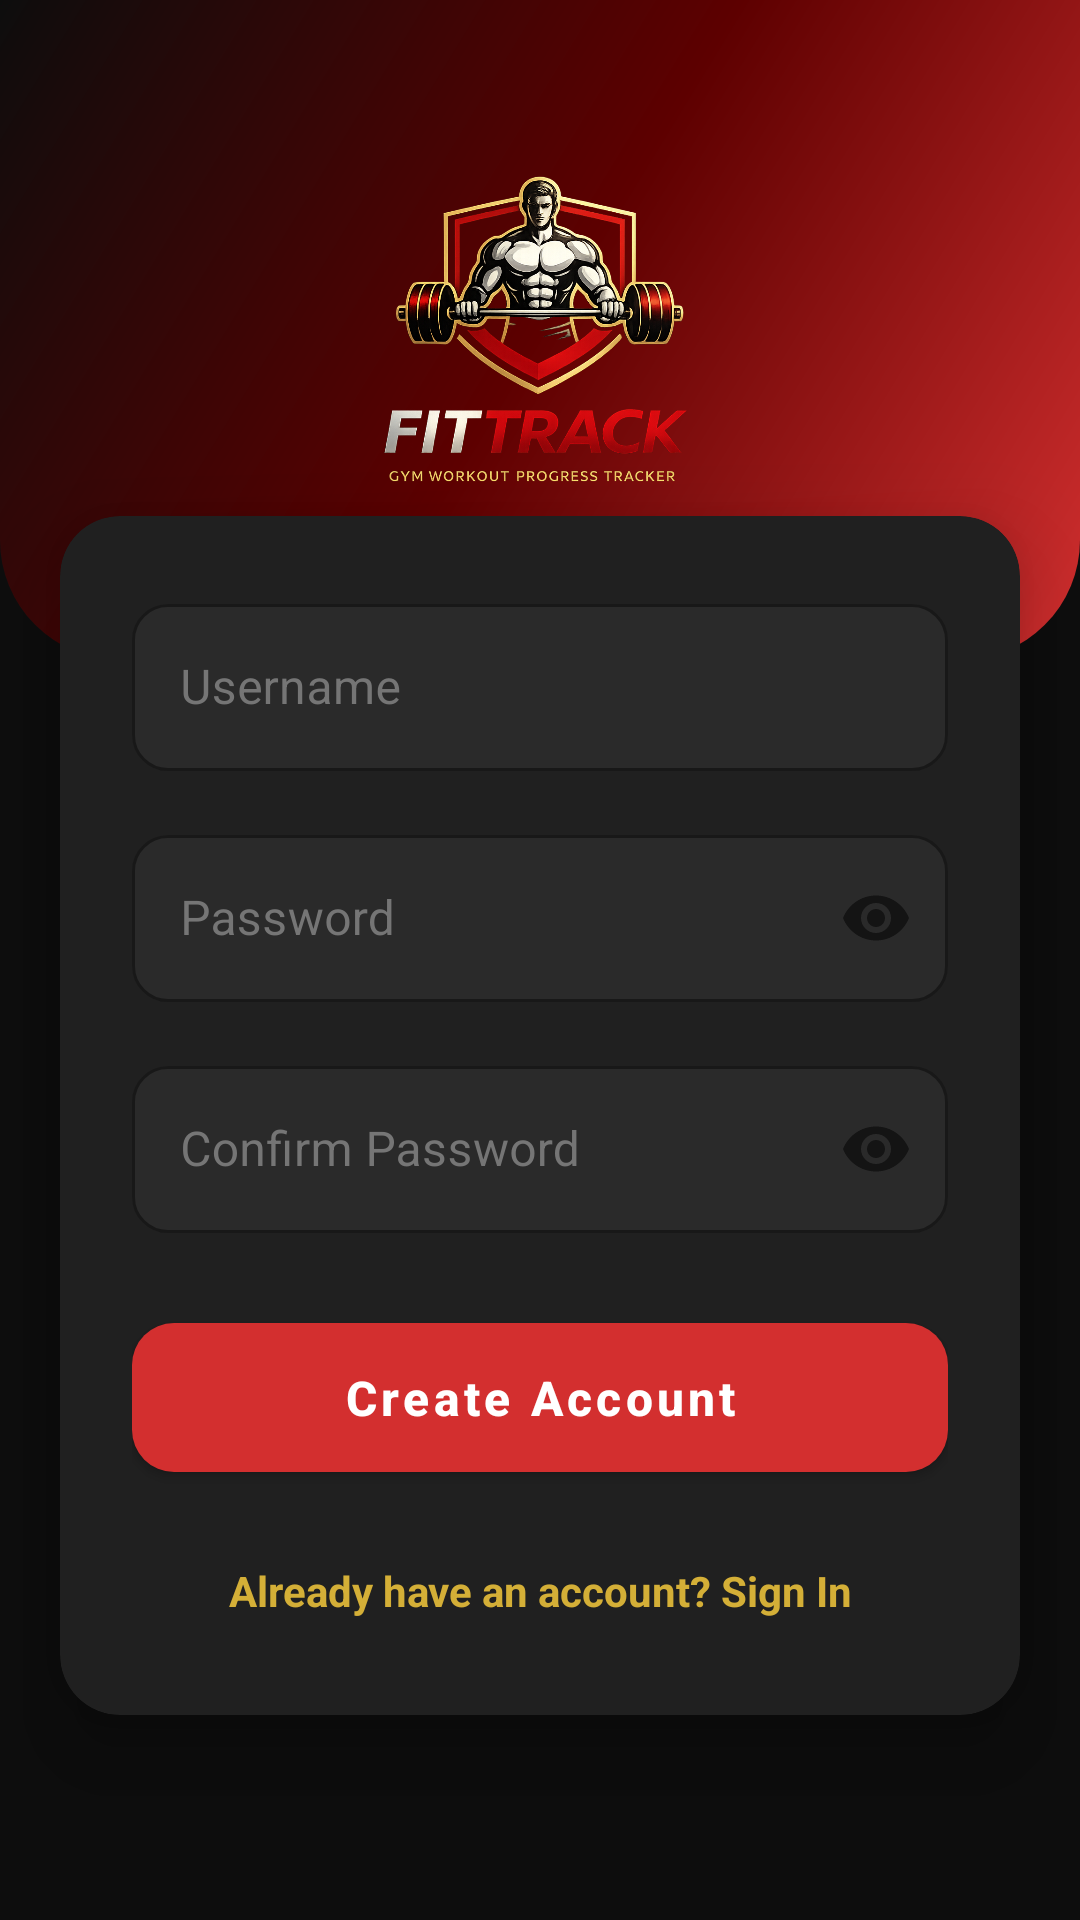

Android layout source for this screen:
<!-- AndroidManifest.xml: application theme Theme.FitTrack -->
<!-- res/layout/activity_register.xml -->
<?xml version="1.0" encoding="utf-8"?>
<ScrollView
    xmlns:android="http://schemas.android.com/apk/res/android"
    xmlns:app="http://schemas.android.com/apk/res-auto"
    android:layout_width="match_parent"
    android:layout_height="match_parent"
    android:background="@color/bg_primary"
    android:fillViewport="true">

    <androidx.constraintlayout.widget.ConstraintLayout
        android:layout_width="match_parent"
        android:layout_height="wrap_content">

        <View
            android:id="@+id/viewRegHeader"
            android:layout_width="0dp"
            android:layout_height="220dp"
            android:background="@drawable/bg_auth_header"
            app:layout_constraintEnd_toEndOf="parent"
            app:layout_constraintStart_toStartOf="parent"
            app:layout_constraintTop_toTopOf="parent" />

        <ImageView
            android:id="@+id/ivRegLogo"
            android:layout_width="240dp"
            android:layout_height="180dp"
            android:layout_marginTop="32dp"
            android:scaleType="fitCenter"
            android:src="@drawable/logo"
            android:contentDescription="@string/app_name"
            app:layout_constraintEnd_toEndOf="parent"
            app:layout_constraintStart_toStartOf="parent"
            app:layout_constraintTop_toTopOf="parent" />

        <TextView
            android:id="@+id/tvRegTitle"
            android:layout_width="wrap_content"
            android:layout_height="wrap_content"
            android:layout_marginTop="10dp"
            android:text="@string/register_title"
            android:textColor="@color/text_primary"
            android:textSize="26sp"
            android:textStyle="bold"
            app:layout_constraintEnd_toEndOf="parent"
            app:layout_constraintStart_toStartOf="parent"
            app:layout_constraintTop_toBottomOf="@id/ivRegLogo" />

        <TextView
            android:layout_width="wrap_content"
            android:layout_height="wrap_content"
            android:layout_marginTop="4dp"
            android:text="@string/register_subtitle"
            android:textColor="#BDBDBD"
            android:textSize="13sp"
            app:layout_constraintEnd_toEndOf="parent"
            app:layout_constraintStart_toStartOf="parent"
            app:layout_constraintTop_toBottomOf="@id/tvRegTitle" />

        <androidx.cardview.widget.CardView
            android:id="@+id/cardRegForm"
            android:layout_width="0dp"
            android:layout_height="wrap_content"
            android:layout_marginStart="20dp"
            android:layout_marginTop="172dp"
            android:layout_marginEnd="20dp"
            android:layout_marginBottom="32dp"
            app:cardCornerRadius="20dp"
            app:cardElevation="16dp"
            app:cardBackgroundColor="@color/bg_card"
            app:layout_constraintEnd_toEndOf="parent"
            app:layout_constraintStart_toStartOf="parent"
            app:layout_constraintTop_toTopOf="parent">

            <LinearLayout
                android:layout_width="match_parent"
                android:layout_height="wrap_content"
                android:orientation="vertical"
                android:padding="24dp">

                <com.google.android.material.textfield.TextInputLayout
                    android:id="@+id/tilRegUsername"
                    style="@style/Widget.FitTrack.TextInputLayout"
                    android:layout_width="match_parent"
                    android:layout_height="wrap_content"
                    android:layout_marginBottom="16dp"
                    android:hint="@string/hint_username">

                    <com.google.android.material.textfield.TextInputEditText
                        android:id="@+id/etRegUsername"
                        android:layout_width="match_parent"
                        android:layout_height="wrap_content"
                        android:inputType="text"
                        android:maxLines="1"
                        android:textColor="@color/text_primary" />

                </com.google.android.material.textfield.TextInputLayout>

                <com.google.android.material.textfield.TextInputLayout
                    android:id="@+id/tilRegPassword"
                    style="@style/Widget.FitTrack.TextInputLayout"
                    android:layout_width="match_parent"
                    android:layout_height="wrap_content"
                    android:layout_marginBottom="16dp"
                    android:hint="@string/hint_password"
                    app:passwordToggleEnabled="true">

                    <com.google.android.material.textfield.TextInputEditText
                        android:id="@+id/etRegPassword"
                        android:layout_width="match_parent"
                        android:layout_height="wrap_content"
                        android:inputType="textPassword"
                        android:maxLines="1"
                        android:textColor="@color/text_primary" />

                </com.google.android.material.textfield.TextInputLayout>

                <com.google.android.material.textfield.TextInputLayout
                    android:id="@+id/tilRegConfirmPassword"
                    style="@style/Widget.FitTrack.TextInputLayout"
                    android:layout_width="match_parent"
                    android:layout_height="wrap_content"
                    android:layout_marginBottom="24dp"
                    android:hint="@string/hint_confirm_password"
                    app:passwordToggleEnabled="true">

                    <com.google.android.material.textfield.TextInputEditText
                        android:id="@+id/etRegConfirmPassword"
                        android:layout_width="match_parent"
                        android:layout_height="wrap_content"
                        android:inputType="textPassword"
                        android:maxLines="1"
                        android:textColor="@color/text_primary" />

                </com.google.android.material.textfield.TextInputLayout>

                <com.google.android.material.button.MaterialButton
                    android:id="@+id/btnRegister"
                    style="@style/Widget.FitTrack.Button"
                    android:layout_width="match_parent"
                    android:layout_height="wrap_content"
                    android:text="@string/btn_register" />

                <TextView
                    android:id="@+id/tvGoToLogin"
                    android:layout_width="match_parent"
                    android:layout_height="wrap_content"
                    android:layout_marginTop="16dp"
                    android:gravity="center"
                    android:text="@string/already_have_account"
                    android:textColor="@color/accent_gold"
                    android:textSize="14sp"
                    android:textStyle="bold"
                    android:padding="8dp" />

            </LinearLayout>

        </androidx.cardview.widget.CardView>

    </androidx.constraintlayout.widget.ConstraintLayout>

</ScrollView>
<!-- resources referenced by this layout -->
<resources>
  <color name="accent_gold">#D4AF37</color>
  <color name="bg_card">#202020</color>
  <color name="bg_primary">#0D0D0D</color>
  <color name="text_primary">#FFFFFF</color>
  <!-- drawable bg_auth_header (drawable) -->
  <?xml version="1.0" encoding="utf-8"?>
  <shape xmlns:android="http://schemas.android.com/apk/res/android"
      android:shape="rectangle">
      <gradient
          android:startColor="#D32F2F"
          android:centerColor="#5D0000"
          android:endColor="#0D0D0D"
          android:angle="135" />
      <corners android:bottomLeftRadius="40dp" android:bottomRightRadius="40dp" />
  </shape>
  <!-- drawable logo: png bitmap (drawable, 574491 bytes) -->
  <string name="already_have_account">Already have an account? Sign In</string>
  <string name="app_name">FitTrack</string>
  <string name="btn_register">Create Account</string>
  <string name="hint_confirm_password">Confirm Password</string>
  <string name="hint_password">Password</string>
  <string name="hint_username">Username</string>
  <string name="register_subtitle">Start your fitness journey today</string>
  <string name="register_title">Create Account</string>
  <style name="Widget.FitTrack.Button" parent="Widget.MaterialComponents.Button">
          <item name="cornerRadius">14dp</item>
          <item name="android:textAllCaps">false</item>
          <item name="android:textSize">16sp</item>
          <item name="android:textStyle">bold</item>
          <item name="backgroundTint">@color/accent_red</item>
          <item name="android:textColor">@color/text_primary</item>
          <item name="elevation">4dp</item>
          <item name="android:paddingTop">14dp</item>
          <item name="android:paddingBottom">14dp</item>
      </style>
  <style name="Widget.FitTrack.TextInputLayout" parent="Widget.MaterialComponents.TextInputLayout.OutlinedBox">
          <item name="boxCornerRadiusTopStart">12dp</item>
          <item name="boxCornerRadiusTopEnd">12dp</item>
          <item name="boxCornerRadiusBottomStart">12dp</item>
          <item name="boxCornerRadiusBottomEnd">12dp</item>
          <item name="boxStrokeColor">@color/stroke_subtle</item>
          <item name="boxStrokeWidth">1dp</item>
          <item name="hintTextColor">@color/accent_gold</item>
          <item name="boxBackgroundColor">@color/bg_input</item>
          <item name="android:textColorHint">@color/text_hint</item>
      </style>
  <style name="Theme.FitTrack" parent="Theme.MaterialComponents.Light.NoActionBar">
          <item name="colorPrimary">@color/accent_red</item>
          <item name="colorPrimaryVariant">@color/accent_red_dark</item>
          <item name="colorOnPrimary">@color/text_primary</item>
          <item name="colorSecondary">@color/accent_gold</item>
          <item name="colorSecondaryVariant">@color/accent_gold</item>
          <item name="colorOnSecondary">@color/text_on_gold</item>
          <item name="colorSurface">@color/bg_card</item>
          <item name="colorOnSurface">@color/text_primary</item>
          <item name="android:colorBackground">@color/bg_primary</item>
          <item name="android:windowBackground">@color/bg_primary</item>
          <item name="android:statusBarColor">@color/bg_primary</item>
          <item name="android:navigationBarColor">@color/bg_primary</item>
          <item name="android:textColor">@color/text_primary</item>
          <item name="android:textColorPrimary">@color/text_primary</item>
          <item name="android:textColorSecondary">@color/text_secondary</item>
          
          <item name="android:windowLightStatusBar">false</item>
      </style>
  <color name="accent_red">#D32F2F</color>
  <color name="stroke_subtle">#2E2E2E</color>
  <color name="bg_input">#2A2A2A</color>
  <color name="text_hint">#757575</color>
  <color name="accent_red_dark">#B71C1C</color>
  <color name="text_on_gold">#0D0D0D</color>
  <color name="text_secondary">#BDBDBD</color>
</resources>
